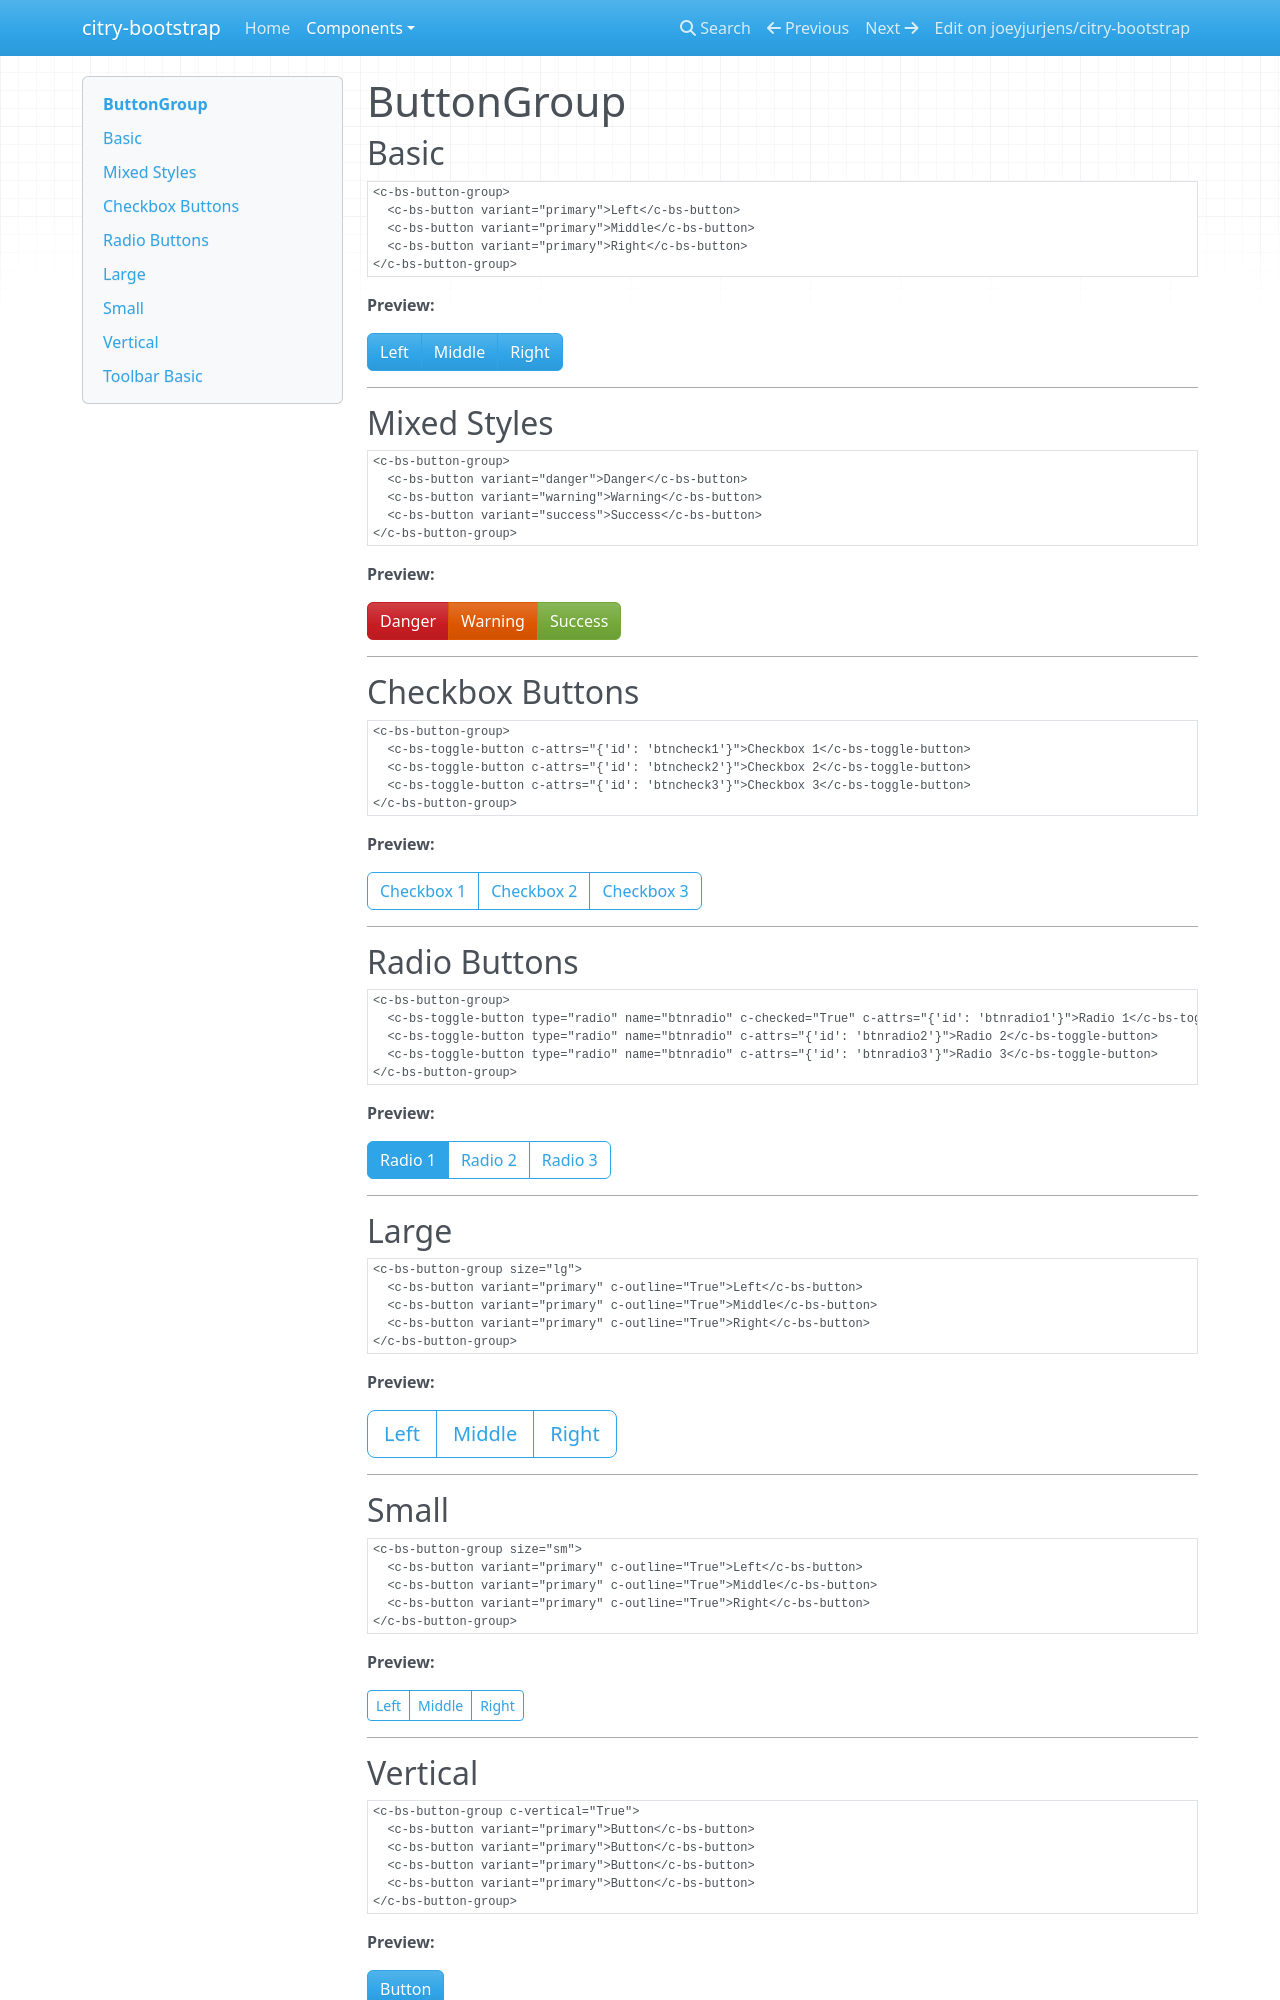

repository: joeyjurjens/citry-bootstrap · page: components/buttongroup/index.html · generator: mkdocs

# ButtonGroup

## Basic

```citry-html
<c-bs-button-group>
  <c-bs-button variant="primary">Left</c-bs-button>
  <c-bs-button variant="primary">Middle</c-bs-button>
  <c-bs-button variant="primary">Right</c-bs-button>
</c-bs-button-group>
```

**Preview:**

--8<-- "snippets/buttongroup_example_1.html"

---

## Mixed Styles

```citry-html
<c-bs-button-group>
  <c-bs-button variant="danger">Danger</c-bs-button>
  <c-bs-button variant="warning">Warning</c-bs-button>
  <c-bs-button variant="success">Success</c-bs-button>
</c-bs-button-group>
```

**Preview:**

--8<-- "snippets/buttongroup_example_2.html"

---

## Checkbox Buttons

```citry-html
<c-bs-button-group>
  <c-bs-toggle-button c-attrs="{'id': 'btncheck1'}">Checkbox 1</c-bs-toggle-button>
  <c-bs-toggle-button c-attrs="{'id': 'btncheck2'}">Checkbox 2</c-bs-toggle-button>
  <c-bs-toggle-button c-attrs="{'id': 'btncheck3'}">Checkbox 3</c-bs-toggle-button>
</c-bs-button-group>
```

**Preview:**

--8<-- "snippets/buttongroup_example_3.html"

---

## Radio Buttons

```citry-html
<c-bs-button-group>
  <c-bs-toggle-button type="radio" name="btnradio" c-checked="True" c-attrs="{'id': 'btnradio1'}">Radio 1</c-bs-toggle-button>
  <c-bs-toggle-button type="radio" name="btnradio" c-attrs="{'id': 'btnradio2'}">Radio 2</c-bs-toggle-button>
  <c-bs-toggle-button type="radio" name="btnradio" c-attrs="{'id': 'btnradio3'}">Radio 3</c-bs-toggle-button>
</c-bs-button-group>
```

**Preview:**

--8<-- "snippets/buttongroup_example_4.html"

---

## Large

```citry-html
<c-bs-button-group size="lg">
  <c-bs-button variant="primary" c-outline="True">Left</c-bs-button>
  <c-bs-button variant="primary" c-outline="True">Middle</c-bs-button>
  <c-bs-button variant="primary" c-outline="True">Right</c-bs-button>
</c-bs-button-group>
```

**Preview:**

--8<-- "snippets/buttongroup_example_5.html"

---

## Small

```citry-html
<c-bs-button-group size="sm">
  <c-bs-button variant="primary" c-outline="True">Left</c-bs-button>
  <c-bs-button variant="primary" c-outline="True">Middle</c-bs-button>
  <c-bs-button variant="primary" c-outline="True">Right</c-bs-button>
</c-bs-button-group>
```

**Preview:**

--8<-- "snippets/buttongroup_example_6.html"

---
